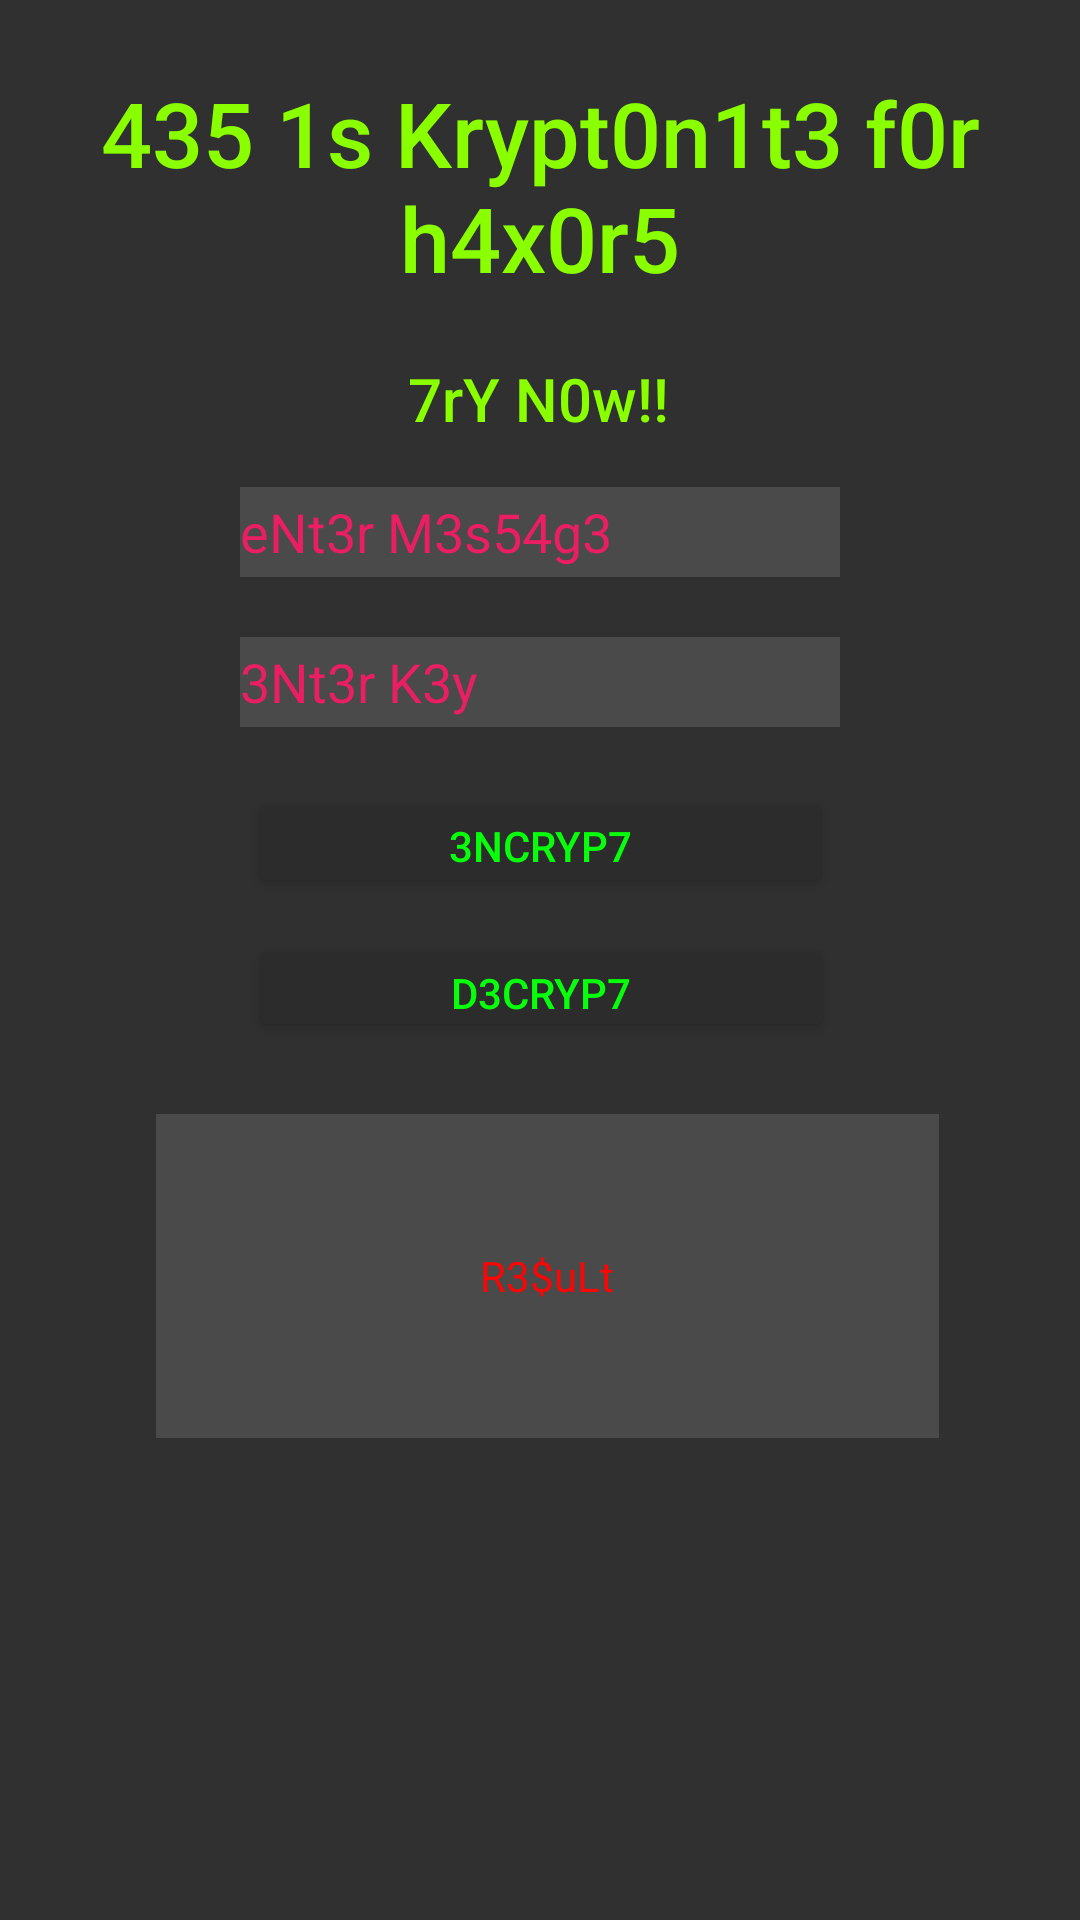

Android layout source for this screen:
<!-- AndroidManifest.xml: application theme Theme.AppCompat.NoActionBar -->
<!-- res/layout/activity_main.xml -->
<?xml version="1.0" encoding="utf-8"?>
<androidx.constraintlayout.widget.ConstraintLayout xmlns:android="http://schemas.android.com/apk/res/android"
    xmlns:app="http://schemas.android.com/apk/res-auto"
    xmlns:tools="http://schemas.android.com/tools"
    android:layout_width="match_parent"
    android:layout_height="match_parent"
    tools:context=".MainActivity">

    <ImageView
        android:id="@+id/imageView2"
        android:layout_width="fill_parent"
        android:layout_height="fill_parent"
        android:layout_marginTop="24dp"
        android:scaleType="fitXY"
        app:layout_constraintTop_toTopOf="parent"
        app:srcCompat="@drawable/kryptonite"
        tools:layout_editor_absoluteX="-29dp" />

    <TextView
        android:id="@+id/textView2"
        android:layout_width="wrap_content"
        android:layout_height="wrap_content"
        android:fontFamily="sans-serif-medium"
        android:gravity="center"
        android:text="435 1s Krypt0n1t3 f0r h4x0r5"
        android:textColor="#89FF00"
        android:textSize="30sp"
        app:layout_constraintEnd_toEndOf="parent"
        app:layout_constraintStart_toStartOf="parent"
        app:layout_constraintTop_toTopOf="@+id/imageView2" />

    <TextView
        android:id="@+id/textView5"
        android:layout_width="wrap_content"
        android:layout_height="wrap_content"
        android:layout_marginTop="20dp"
        android:fontFamily="sans-serif-medium"
        android:gravity="center"
        android:text="7rY N0w!!"
        android:textColor="#89FF00"
        android:textSize="20sp"
        app:layout_constraintEnd_toEndOf="parent"
        app:layout_constraintHorizontal_bias="0.498"
        app:layout_constraintStart_toStartOf="parent"
        app:layout_constraintTop_toBottomOf="@+id/textView2" />

    <EditText
        android:id="@+id/message"
        android:layout_width="200dp"
        android:layout_height="30dp"
        android:layout_marginTop="16dp"
        android:background="#D0505050"
        android:ems="10"
        android:hint="eNt3r M3s54g3"
        android:inputType="textPersonName"
        android:textColor="#89FF00"
        android:textColorHint="#E91E63"
        app:layout_constraintEnd_toStartOf="@+id/guideline4"
        app:layout_constraintStart_toStartOf="@+id/guideline3"
        app:layout_constraintTop_toBottomOf="@+id/textView5" />

    <EditText
        android:id="@+id/key"
        android:layout_width="200dp"
        android:layout_height="30dp"
        android:layout_marginTop="20dp"
        android:background="#D0505050"
        android:ems="10"
        android:hint="3Nt3r K3y"
        android:inputType="textPassword"
        android:textColor="#37FF01"
        android:textColorHint="#E91E63"
        app:layout_constraintEnd_toStartOf="@+id/guideline4"
        app:layout_constraintStart_toStartOf="@+id/guideline3"
        app:layout_constraintTop_toBottomOf="@+id/message" />

    <Button
        android:id="@+id/encrypt"
        android:layout_width="195dp"
        android:layout_height="37dp"
        android:layout_marginTop="20dp"
        android:text="3nCrYP7"
        android:textColor="#08FF0B"
        android:textColorHint="#34FF06"
        app:backgroundTint="#2C2C2C"
        app:layout_constraintEnd_toStartOf="@+id/guideline4"
        app:layout_constraintStart_toStartOf="@+id/guideline3"
        app:layout_constraintTop_toBottomOf="@+id/key" />

    <Button
        android:id="@+id/decrypt"
        android:layout_width="195dp"
        android:layout_height="36dp"
        android:layout_marginTop="12dp"
        android:text="D3cRyP7"
        android:textColor="#08FF0B"
        android:textColorHint="#34FF06"
        app:backgroundTint="#2C2C2C"
        app:layout_constraintEnd_toStartOf="@+id/guideline4"
        app:layout_constraintHorizontal_bias="0.504"
        app:layout_constraintStart_toStartOf="@+id/guideline3"
        app:layout_constraintTop_toBottomOf="@+id/encrypt" />

    <TextView
        android:id="@+id/result"
        android:layout_width="261dp"
        android:layout_height="108dp"
        android:layout_marginStart="8dp"
        android:layout_marginLeft="8dp"
        android:layout_marginTop="24dp"
        android:background="#D0505050"
        android:ems="10"
        android:gravity="center"
        android:hint="R3$uLt"
        android:textColor="#89FF00"
        android:textColorHint="#FB0505"
        android:textIsSelectable="true"
        app:layout_constraintBottom_toBottomOf="@+id/imageView2"
        app:layout_constraintEnd_toStartOf="@+id/guideline4"
        app:layout_constraintHorizontal_bias="0.422"
        app:layout_constraintStart_toStartOf="@+id/guideline3"
        app:layout_constraintTop_toBottomOf="@+id/decrypt"
        app:layout_constraintVertical_bias="0.0" />

    <androidx.constraintlayout.widget.Guideline
        android:id="@+id/guideline3"
        android:layout_width="wrap_content"
        android:layout_height="wrap_content"
        android:orientation="vertical"
        app:layout_constraintGuide_percent="0.1" />

    <androidx.constraintlayout.widget.Guideline
        android:id="@+id/guideline4"
        android:layout_width="wrap_content"
        android:layout_height="wrap_content"
        android:orientation="vertical"
        app:layout_constraintGuide_percent="0.9" />


</androidx.constraintlayout.widget.ConstraintLayout>
<!-- resources referenced by this layout -->
<resources>

</resources>
